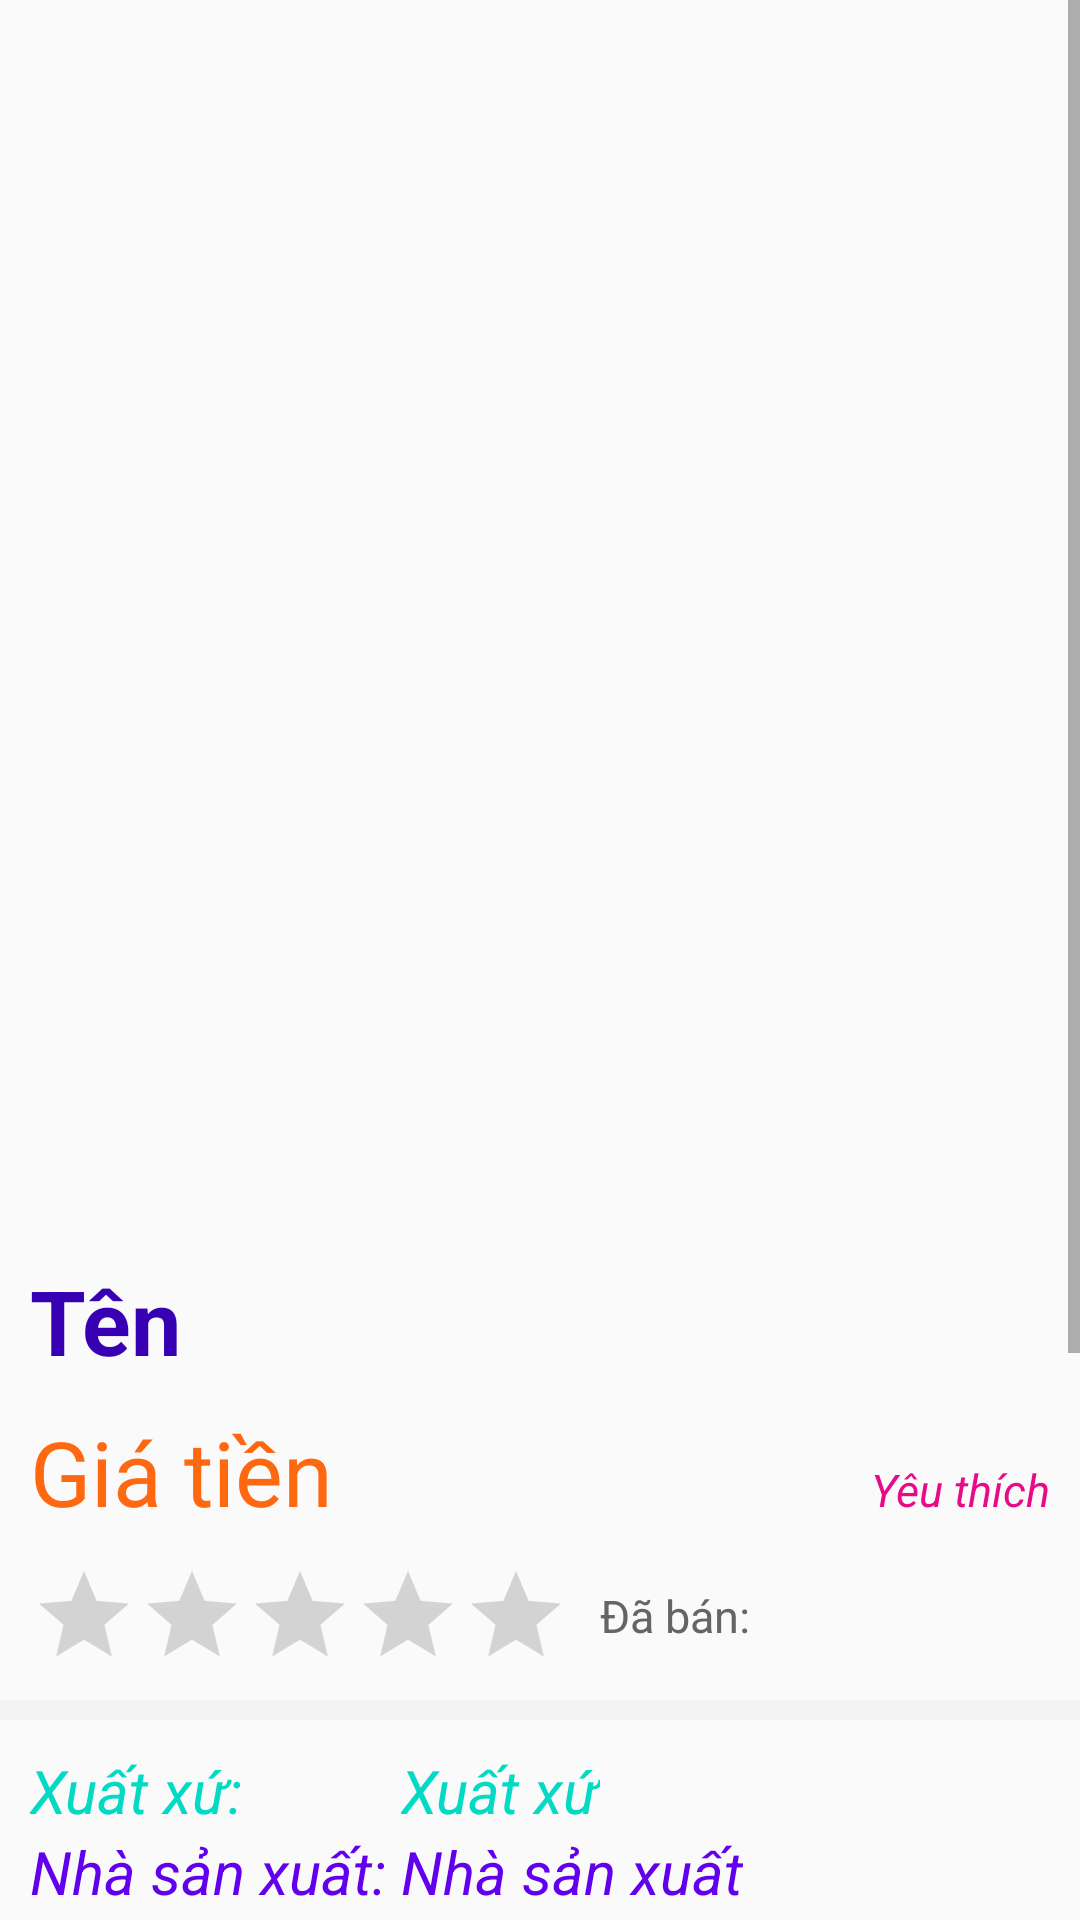

Write the Android layout XML for this screen, with the resource values it uses.
<!-- AndroidManifest.xml: application theme AppTheme -->
<!-- res/layout/activity_detail.xml -->
<?xml version="1.0" encoding="utf-8"?>
<ScrollView xmlns:android="http://schemas.android.com/apk/res/android"
    xmlns:app="http://schemas.android.com/apk/res-auto"
    xmlns:tools="http://schemas.android.com/tools"
    android:layout_width="match_parent"
    android:layout_height="match_parent"
    android:id="@+id/scrollview">

    <GridLayout
        android:layout_width="match_parent"
        android:layout_height="match_parent"
        android:orientation="vertical"
        tools:context=".DetailActivity"
        android:columnCount="3">

        <ImageView
            android:id="@+id/iv_detail_photo"
            android:layout_width="match_parent"
            android:layout_height="410dp"
            android:layout_row="0"
            android:layout_column="0"
            android:layout_columnSpan="3"
            android:layout_marginBottom="10dp"/>

        <TextView
            android:id="@+id/tv_detail_name"
            android:layout_width="wrap_content"
            android:layout_height="wrap_content"
            android:layout_row="1"
            android:layout_column="0"
            android:layout_columnSpan="3"
            android:text="Tên"
            android:textSize="30sp"
            android:textStyle="bold"
            android:textColor="@color/colorPrimaryDark"
            android:layout_marginLeft="10dp"
            android:layout_marginBottom="10dp"/>

        <TextView
            android:id="@+id/tv_detail_cost"
            android:layout_width="wrap_content"
            android:layout_height="wrap_content"
            android:layout_row="2"
            android:layout_column="0"
            android:layout_columnSpan="2"
            android:text="Giá tiền"
            android:textSize="30sp"
            android:textColor="#FE6810"
            android:layout_marginLeft="10dp"
            android:layout_marginRight="10dp"
            android:layout_marginBottom="10dp"/>

        <TextView
            android:id="@+id/tv_detail_favorite"
            android:layout_width="wrap_content"
            android:layout_height="wrap_content"
            android:layout_row="2"
            android:layout_column="2"
            android:text="Yêu thích"
            android:textSize="15sp"
            android:textStyle="italic"
            android:textColor="#E80B88"
            android:layout_gravity="right"
            android:layout_marginRight="10dp"/>

        <RatingBar
            android:id="@+id/rb_detail_rate"
            android:layout_width="wrap_content"
            android:layout_height="wrap_content"
            android:layout_row="3"
            android:layout_column="0"
            android:layout_columnSpan="2"
            android:layout_marginLeft="10dp"
            android:layout_marginRight="10dp"
            style="@style/Widget.AppCompat.RatingBar.Indicator"/>

        <TextView
            android:id="@+id/tv_detail_sold"
            android:layout_width="wrap_content"
            android:layout_height="wrap_content"
            android:layout_row="3"
            android:layout_column="2"
            android:layout_gravity="center_vertical"
            android:text="Đã bán: "
            android:textSize="15sp"
            android:textColor="#656565"
            android:layout_marginRight="10dp"/>

        <View
            android:layout_width="match_parent"
            android:layout_height="20px"
            android:layout_marginTop="10dp"
            android:layout_marginBottom="10dp"
            android:layout_row="4"
            android:layout_column="0"
            android:layout_columnSpan="3"
            android:background="#F3F3F2"/>

        <TextView
            android:layout_width="wrap_content"
            android:layout_height="wrap_content"
            android:layout_row="5"
            android:layout_column="0"
            android:text="Xuất xứ: "
            android:textSize="20sp"
            android:textStyle="italic"
            android:textColor="@color/colorAccent"
            android:layout_marginLeft="10dp"/>

        <TextView
            android:id="@+id/tv_detail_country"
            android:layout_width="wrap_content"
            android:layout_height="wrap_content"
            android:layout_row="5"
            android:layout_column="1"
            android:layout_columnSpan="2"
            android:text="Xuất xứ"
            android:textSize="20sp"
            android:textStyle="italic"
            android:textColor="@color/colorAccent"
            android:layout_marginRight="10dp"/>

        <TextView
            android:layout_width="wrap_content"
            android:layout_height="wrap_content"
            android:layout_row="6"
            android:layout_column="0"
            android:text="Nhà sản xuất: "
            android:textSize="20sp"
            android:textStyle="italic"
            android:textColor="@color/colorPrimary"
            android:layout_marginLeft="10dp"/>

        <TextView
            android:id="@+id/tv_detail_manufacturer"
            android:layout_width="wrap_content"
            android:layout_height="wrap_content"
            android:layout_row="6"
            android:layout_column="1"
            android:layout_columnSpan="2"
            android:text="Nhà sản xuất"
            android:textSize="20sp"
            android:textStyle="italic"
            android:textColor="@color/colorPrimary"
            android:layout_marginRight="10dp"/>

        <TextView
            android:layout_width="wrap_content"
            android:layout_height="wrap_content"
            android:layout_row="7"
            android:layout_column="0"
            android:text="Phân loại: "
            android:textSize="20sp"
            android:textColor="#D1C40C"
            android:layout_marginLeft="10dp"/>

        <TextView
            android:id="@+id/tv_detail_kind"
            android:layout_width="wrap_content"
            android:layout_height="wrap_content"
            android:layout_row="7"
            android:layout_column="1"
            android:layout_columnSpan="2"
            android:text="Phân loại"
            android:textSize="20sp"
            android:textColor="#D1C40C"
            android:layout_marginRight="10dp"/>

        <TextView
            android:layout_width="wrap_content"
            android:layout_height="wrap_content"
            android:layout_row="8"
            android:layout_column="0"
            android:text="Nồng độ: "
            android:textSize="20sp"
            android:textColor="#181818"
            android:layout_marginLeft="10dp"/>

        <TextView
            android:id="@+id/tv_detail_concentration"
            android:layout_width="wrap_content"
            android:layout_height="wrap_content"
            android:layout_row="8"
            android:layout_column="1"
            android:layout_columnSpan="2"
            android:text="Nồng độ"
            android:textSize="20sp"
            android:textColor="#181818"
            android:layout_marginRight="10dp"/>

        <TextView
            android:layout_width="wrap_content"
            android:layout_height="wrap_content"
            android:layout_row="9"
            android:layout_column="0"
            android:text="Số lượng: "
            android:textSize="15sp"
            android:textColor="#656565"
            android:layout_marginLeft="10dp"/>

        <TextView
            android:id="@+id/tv_detail_quantity"
            android:layout_width="wrap_content"
            android:layout_height="wrap_content"
            android:layout_row="9"
            android:layout_column="1"
            android:layout_columnSpan="2"
            android:text="Số lượng"
            android:textSize="15sp"
            android:textColor="#656565"
            android:layout_marginRight="10dp"/>

        <View
            android:layout_width="match_parent"
            android:layout_height="20px"
            android:layout_marginTop="10dp"
            android:layout_marginBottom="10dp"
            android:layout_row="10"
            android:layout_column="0"
            android:layout_columnSpan="3"
            android:background="#F3F3F2"/>

        <TextView
            android:id="@+id/tv_detail_fulldesc"
            android:layout_width="wrap_content"
            android:layout_height="wrap_content"
            android:layout_row="11"
            android:layout_column="0"
            android:layout_columnSpan="3"
            android:text="Chi tiết sản phẩm..."
            android:textSize="20sp"
            android:textColor="#181818"
            android:inputType="textMultiLine"
            android:layout_marginLeft="10dp"
            android:layout_marginRight="10dp" />

        <View
            android:layout_width="match_parent"
            android:layout_height="20px"
            android:layout_marginTop="10dp"
            android:layout_marginBottom="10dp"
            android:layout_row="12"
            android:layout_column="0"
            android:layout_columnSpan="3"
            android:background="#F3F3F2"/>

        <Button
            android:id="@+id/bt_detail_add_to_cart"
            android:layout_width="match_parent"
            android:layout_height="wrap_content"
            android:layout_row="13"
            android:layout_column="0"
            android:layout_columnSpan="3"
            android:text="Thêm vào giỏ hàng"
            android:textColor="#F3F3F2"
            android:layout_marginLeft="10dp"
            android:layout_marginRight="10dp"
            android:layout_marginBottom="10dp"
            android:background="@drawable/custom_button_repair"/>

        <Button
            android:id="@+id/bt_detail_cancel"
            android:layout_width="match_parent"
            android:layout_height="wrap_content"
            android:layout_row="14"
            android:layout_column="0"
            android:layout_columnSpan="3"
            android:text="Hủy"
            android:textColor="#F3F3F2"
            android:layout_marginLeft="10dp"
            android:layout_marginRight="10dp"
            android:layout_marginBottom="10dp"
            android:background="@drawable/custom_button_delete"/>

    </GridLayout>

</ScrollView>
<!-- resources referenced by this layout -->
<resources>
  <!-- drawable custom_button_delete (drawable) -->
  <?xml version="1.0" encoding="utf-8"?>
  <shape xmlns:android="http://schemas.android.com/apk/res/android" android:shape="rectangle">
      <gradient android:startColor="@color/colorPrimaryDark" android:endColor="@color/colorAccent" android:type="linear"/>
      <corners android:radius="50dp"/>
  
  </shape>
  <!-- drawable custom_button_repair (drawable) -->
  <?xml version="1.0" encoding="utf-8"?>
  <shape xmlns:android="http://schemas.android.com/apk/res/android" android:shape="rectangle">
      <gradient android:startColor="@color/colorAccent" android:endColor="@color/colorPrimaryDark" android:type="linear"/>
      <corners android:radius="50dp"/>
  
  </shape>
  <style name="AppTheme" parent="Theme.AppCompat.Light.NoActionBar">
          
          <item name="colorPrimary">@color/colorPrimary</item>
          <item name="colorPrimaryDark">@color/colorPrimaryDark</item>
          <item name="colorAccent">@color/colorAccent</item>
      </style>
  <!-- not gathered from this repository: default colours our renderer supplied (Android Studio template values) -->
  <color name="colorPrimary">#FF6200EE</color>
  <color name="colorPrimaryDark">#FF3700B3</color>
  <color name="colorAccent">#FF03DAC5</color>
</resources>
